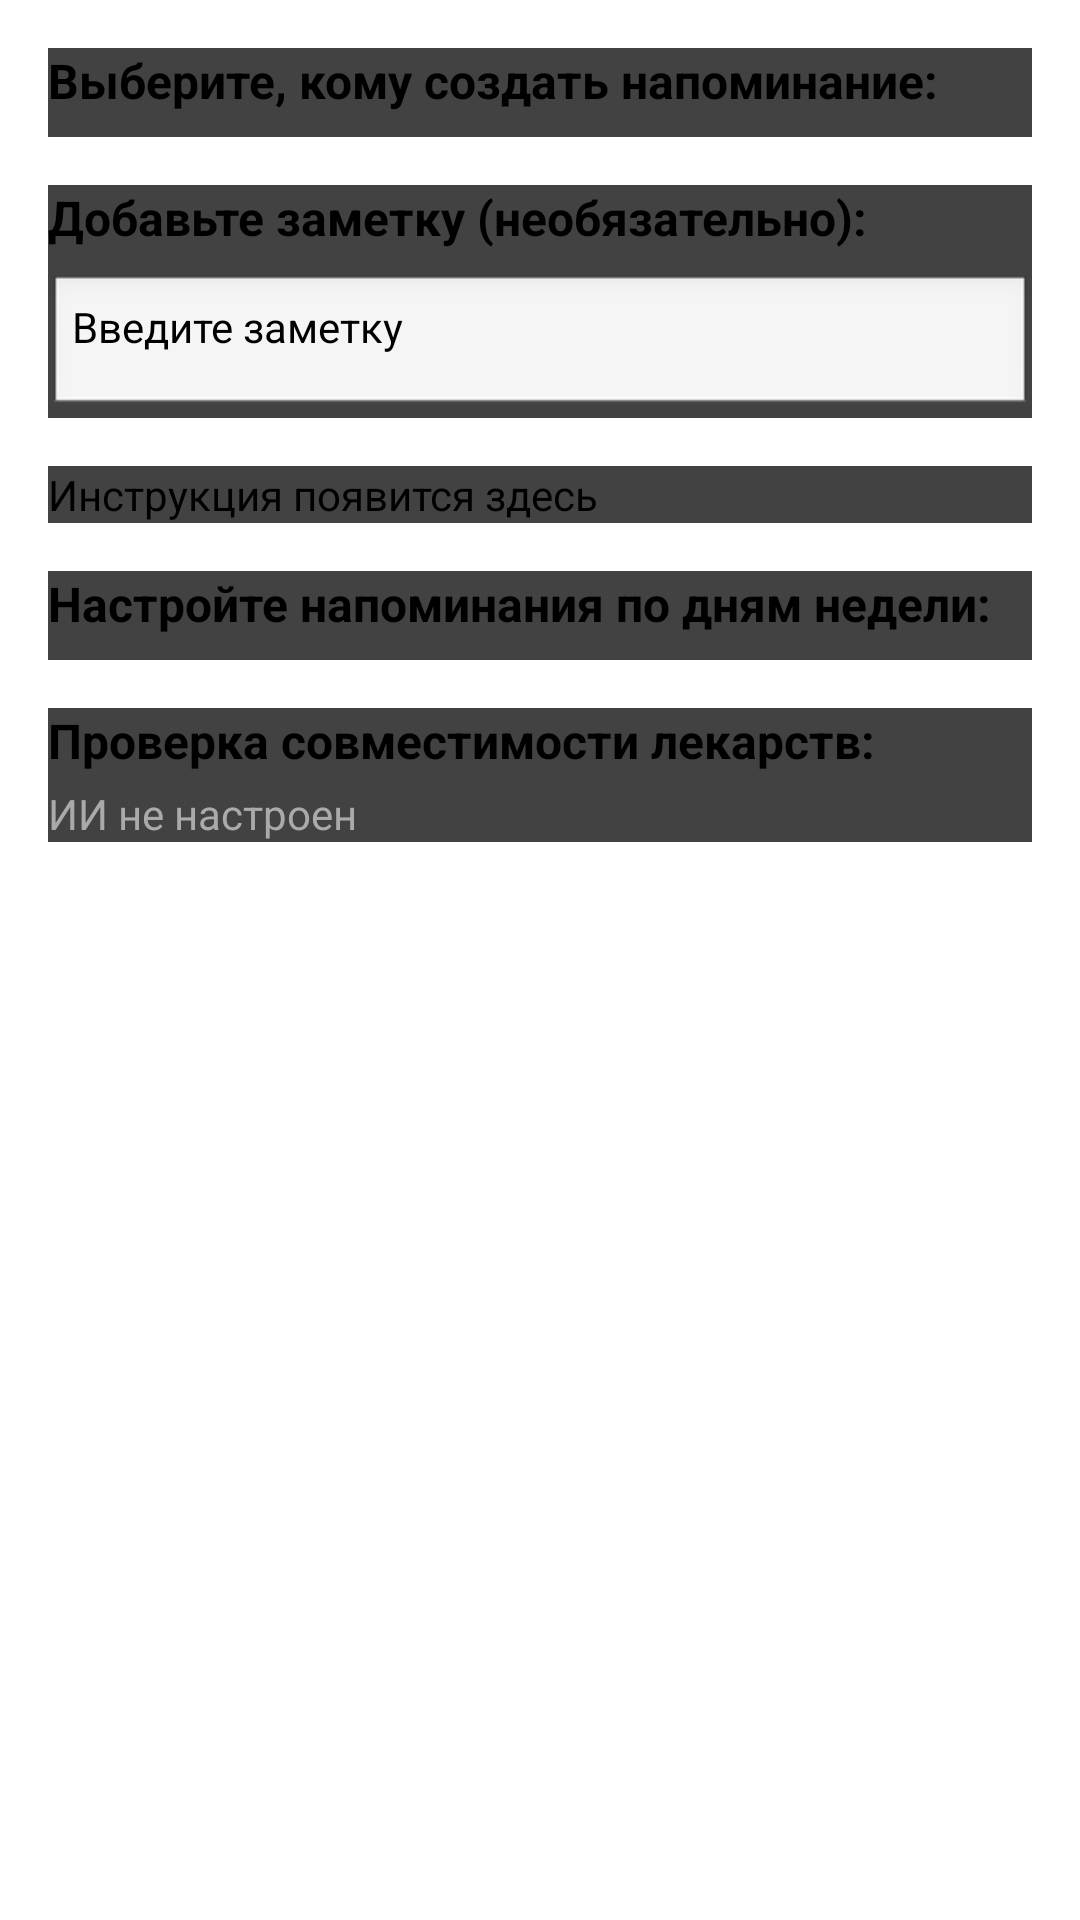

This screen was rendered from an Android layout file. Write that file and the resources it references.
<!-- AndroidManifest.xml: application theme Theme.MedApp -->
<!-- res/layout/dialog_medicine_details.xml -->
<?xml version="1.0" encoding="utf-8"?>
<ScrollView xmlns:android="http://schemas.android.com/apk/res/android"
    android:layout_width="match_parent"
    android:layout_height="match_parent"
    android:background="@android:color/white"
    android:padding="16dp">

    <LinearLayout
        android:orientation="vertical"
        android:layout_width="match_parent"
        android:layout_height="wrap_content"
        android:clipToPadding="false"
        android:paddingBottom="16dp">

        
        <androidx.cardview.widget.CardView
            android:layout_width="match_parent"
            android:layout_height="wrap_content"
            android:layout_marginBottom="16dp"
            android:elevation="4dp"
            android:radius="12dp"
            android:padding="16dp">

            <LinearLayout
                android:orientation="vertical"
                android:layout_width="match_parent"
                android:layout_height="wrap_content">

                <TextView
                    android:layout_width="match_parent"
                    android:layout_height="wrap_content"
                    android:text="Выберите, кому создать напоминание:"
                    android:textStyle="bold"
                    android:textSize="16sp"
                    android:textColor="@android:color/black"
                    android:paddingBottom="8dp"/>

                <Spinner
                    android:id="@+id/spinnerUser"
                    android:layout_width="match_parent"
                    android:layout_height="wrap_content"
                    android:spinnerMode="dropdown"
                    android:backgroundTint="@color/black"/>
            </LinearLayout>
        </androidx.cardview.widget.CardView>

        
        <androidx.cardview.widget.CardView
            android:layout_width="match_parent"
            android:layout_height="wrap_content"
            android:layout_marginBottom="16dp"
            android:elevation="4dp"
            android:radius="12dp"
            android:padding="16dp">

            <LinearLayout
                android:orientation="vertical"
                android:layout_width="match_parent"
                android:layout_height="wrap_content">

                <TextView
                    android:layout_width="match_parent"
                    android:layout_height="wrap_content"
                    android:text="Добавьте заметку (необязательно):"
                    android:textStyle="bold"
                    android:textSize="16sp"
                    android:textColor="@android:color/black"
                    android:paddingBottom="8dp"/>

                <EditText
                    android:id="@+id/etNote"
                    android:layout_width="match_parent"
                    android:layout_height="wrap_content"
                    android:hint="Введите заметку"
                    android:background="@android:drawable/edit_text"
                    android:padding="8dp"
                    android:textColor="@android:color/black"
                    android:textSize="14sp"/>
            </LinearLayout>
        </androidx.cardview.widget.CardView>

        
        <androidx.cardview.widget.CardView
            android:layout_width="match_parent"
            android:layout_height="wrap_content"
            android:layout_marginBottom="16dp"
            android:elevation="4dp"
            android:radius="12dp"
            android:padding="16dp">

            <TextView
                android:id="@+id/tvInstruction"
                android:layout_width="match_parent"
                android:layout_height="wrap_content"
                android:text="Инструкция появится здесь"
                android:textSize="14sp"
                android:textColor="@android:color/black"/>
        </androidx.cardview.widget.CardView>

        
        <androidx.cardview.widget.CardView
            android:layout_width="match_parent"
            android:layout_height="wrap_content"
            android:layout_marginBottom="16dp"
            android:elevation="4dp"
            android:radius="12dp"
            android:padding="16dp">

            <LinearLayout
                android:orientation="vertical"
                android:layout_width="match_parent"
                android:layout_height="wrap_content">

                <TextView
                    android:layout_width="match_parent"
                    android:layout_height="wrap_content"
                    android:text="Настройте напоминания по дням недели:"
                    android:textStyle="bold"
                    android:textSize="16sp"
                    android:textColor="@android:color/black"
                    android:paddingBottom="8dp"/>

                <LinearLayout
                    android:id="@+id/daysContainer"
                    android:orientation="vertical"
                    android:layout_width="match_parent"
                    android:layout_height="wrap_content"/>
            </LinearLayout>
        </androidx.cardview.widget.CardView>

        
        <androidx.cardview.widget.CardView
            android:layout_width="match_parent"
            android:layout_height="wrap_content"
            android:elevation="4dp"
            android:radius="12dp"
            android:padding="16dp">

            <LinearLayout
                android:orientation="vertical"
                android:layout_width="match_parent"
                android:layout_height="wrap_content">

                <TextView
                    android:layout_width="match_parent"
                    android:layout_height="wrap_content"
                    android:text="Проверка совместимости лекарств:"
                    android:textStyle="bold"
                    android:textSize="16sp"
                    android:textColor="@android:color/black"
                    android:paddingBottom="4dp"/>

                <TextView
                    android:id="@+id/tvAiCheck"
                    android:layout_width="match_parent"
                    android:layout_height="wrap_content"
                    android:text="ИИ не настроен"
                    android:textColor="@android:color/darker_gray"
                    android:textSize="14sp"/>
            </LinearLayout>
        </androidx.cardview.widget.CardView>

    </LinearLayout>
</ScrollView>
<!-- resources referenced by this layout -->
<resources>
  <color name="black">#FF000000</color>
</resources>
